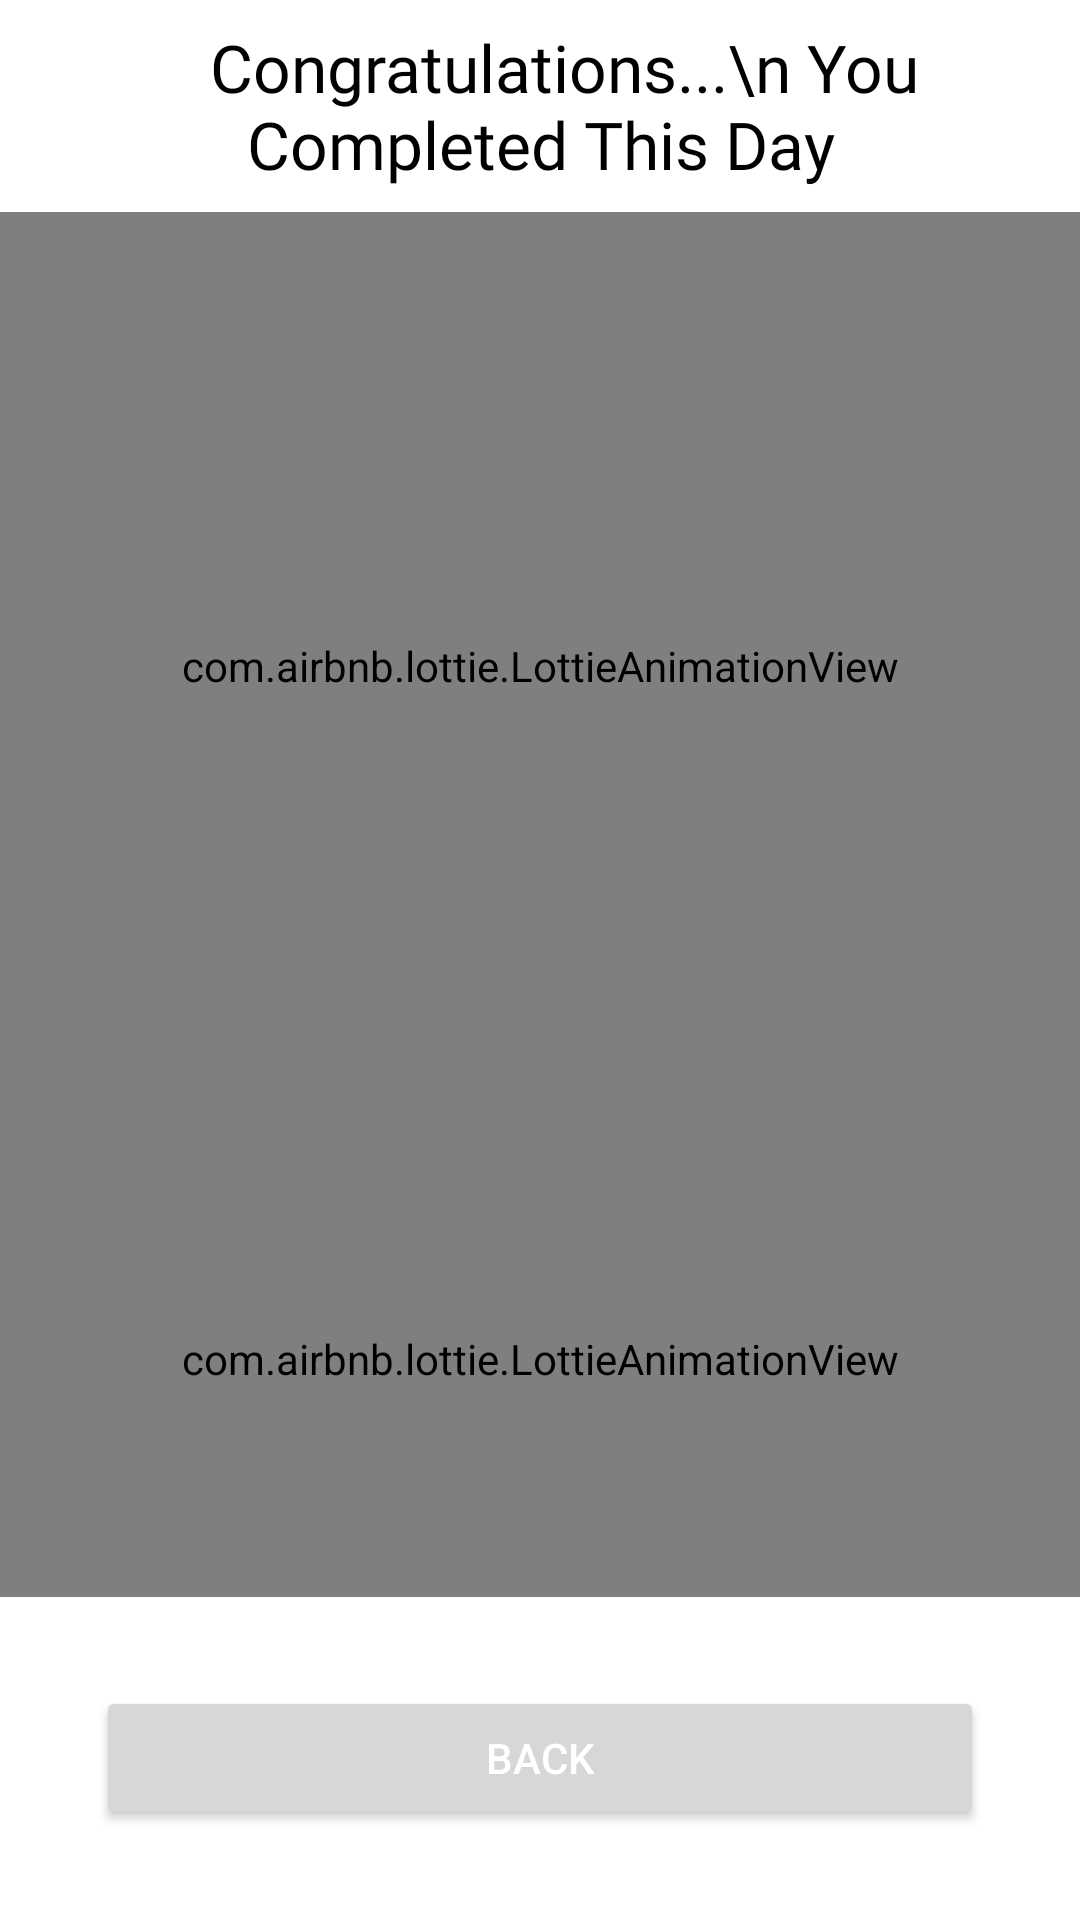

The Android layout XML behind this screen, and the referenced resources:
<!-- AndroidManifest.xml: fallback theme Theme.MaterialComponents.DayNight.NoActionBar -->
<!-- res/layout/activity_congrats_set_complete.xml -->
<?xml version="1.0" encoding="utf-8"?>
<LinearLayout xmlns:android="http://schemas.android.com/apk/res/android"
    xmlns:app="http://schemas.android.com/apk/res-auto"
    xmlns:tools="http://schemas.android.com/tools"
    android:layout_width="match_parent"
    android:layout_height="match_parent"
    android:orientation="vertical"
    android:weightSum="1"
    tools:context=".dashboard.Congrats_SetComplete">

    <LinearLayout
        android:layout_width="match_parent"
        android:layout_height="0dp"
        android:orientation="vertical"
        android:weightSum="3"
        android:gravity="center"
        android:layout_weight="0.9">
        <TextView
            android:layout_width="wrap_content"
            android:layout_height="wrap_content"
            android:text="   Congratulations...\n You Completed This Day"
            android:textSize="22sp"
            android:layout_weight="0.1"
            android:gravity="center"
            android:textColor="@color/black"
            android:fontFamily="@font/balsamiq_sans_bold"></TextView>











        <com.airbnb.lottie.LottieAnimationView
            android:layout_width="match_parent"
            android:layout_height="0dp"
            android:layout_weight="1.9"
            app:lottie_autoPlay="true"
            app:lottie_fileName="45662-fist-bump.json"
            app:lottie_loop="true"
            app:lottie_speed="1"></com.airbnb.lottie.LottieAnimationView>

        <com.airbnb.lottie.LottieAnimationView
            android:layout_width="match_parent"
            android:layout_height="0dp"
            android:layout_weight="1"
            app:lottie_autoPlay="true"
            app:lottie_fileName="72706-you-rock.json"
            app:lottie_loop="true"
            app:lottie_speed="1"></com.airbnb.lottie.LottieAnimationView>
    </LinearLayout>

    <LinearLayout
        android:layout_width="match_parent"
        android:layout_height="wrap_content"
        android:orientation="vertical"
        android:gravity="center"
        android:layout_marginStart="32dp"
        android:layout_marginEnd="32dp"
        android:layout_weight="0.1">
        <Button
            android:layout_width="match_parent"
            android:layout_height="wrap_content"
            android:text="Back"
            android:id="@+id/backBTN"
            android:textColor="@color/white"></Button>
    </LinearLayout>

</LinearLayout>
<!-- resources referenced by this layout -->
<resources>
  <color name="black">#FF000000</color>
  <color name="white">#FFFFFFFF</color>
</resources>
